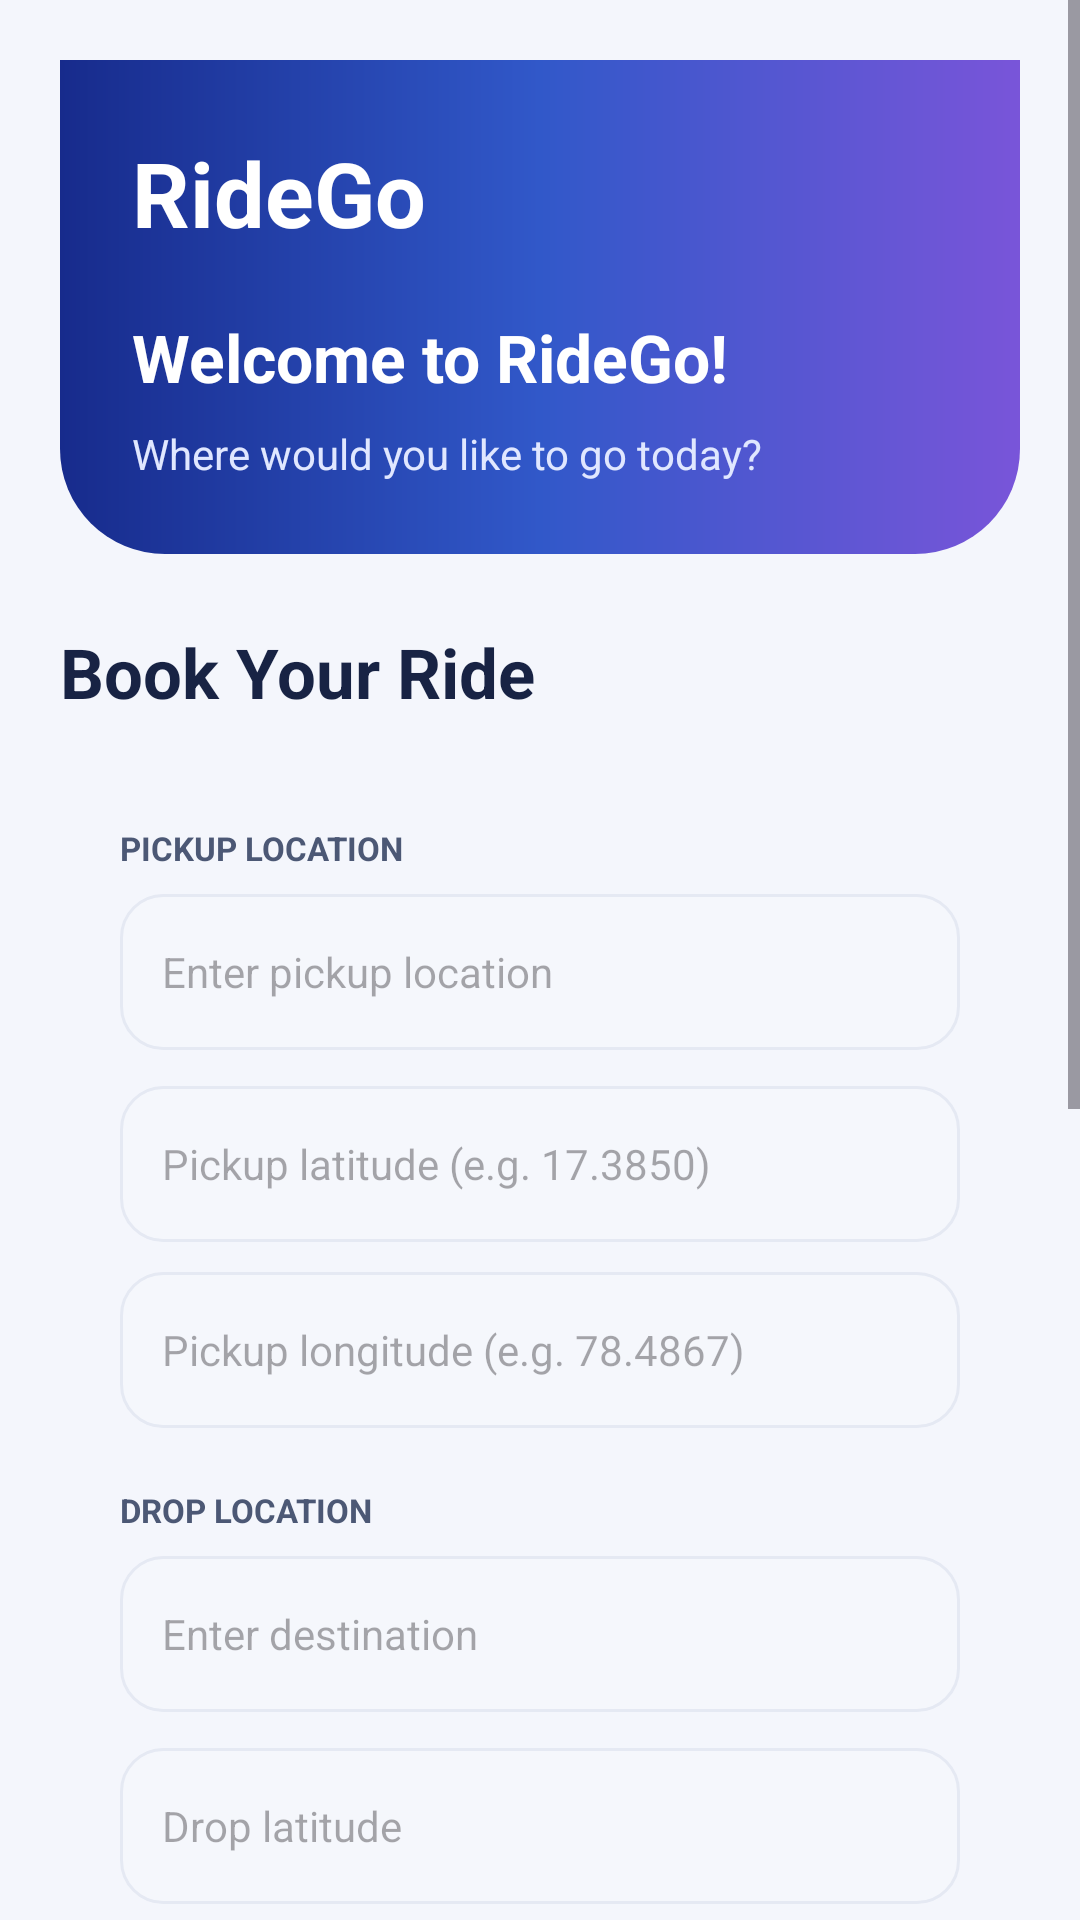

This screen was rendered from an Android layout file. Write that file and the resources it references.
<!-- AndroidManifest.xml: application theme Theme.RideGO -->
<!-- res/layout/activity_rider_home.xml -->
<?xml version="1.0" encoding="utf-8"?>
<ScrollView xmlns:android="http://schemas.android.com/apk/res/android"
    android:layout_width="match_parent"
    android:layout_height="match_parent"
    android:fillViewport="true"
    android:background="@drawable/bg_screen">

    <LinearLayout
        android:layout_width="match_parent"
        android:layout_height="wrap_content"
        android:orientation="vertical"
        android:padding="20dp">

        <LinearLayout
            android:layout_width="match_parent"
            android:layout_height="wrap_content"
            android:orientation="vertical"
            android:background="@drawable/bg_header"
            android:padding="24dp"
            android:layout_marginBottom="24dp">

            <TextView
                android:layout_width="wrap_content"
                android:layout_height="wrap_content"
                android:text="RideGo"
                android:textSize="30sp"
                android:textStyle="bold"
                android:textColor="#FFFFFF"/>

            <TextView
                android:id="@+id/tvWelcomeRider"
                android:layout_width="match_parent"
                android:layout_height="wrap_content"
                android:text="Welcome to RideGo!"
                android:textSize="22sp"
                android:textStyle="bold"
                android:textColor="#FFFFFF"
                android:layout_marginTop="20dp"/>

            <TextView
                android:layout_width="wrap_content"
                android:layout_height="wrap_content"
                android:text="Where would you like to go today?"
                android:textSize="14sp"
                android:textColor="#E0E7FF"
                android:layout_marginTop="8dp"/>

        </LinearLayout>

        <TextView
            android:layout_width="wrap_content"
            android:layout_height="wrap_content"
            android:text="Book Your Ride"
            android:textSize="23sp"
            android:textStyle="bold"
            android:textColor="#182344"
            android:layout_marginBottom="16dp"/>

        <LinearLayout
            android:layout_width="match_parent"
            android:layout_height="wrap_content"
            android:orientation="vertical"
            android:background="@drawable/bg_card"
            android:padding="20dp"
            android:elevation="4dp">

            <TextView
                android:layout_width="wrap_content"
                android:layout_height="wrap_content"
                android:text="PICKUP LOCATION"
                android:textSize="11sp"
                android:textStyle="bold"
                android:textColor="#4C5875"
                android:layout_marginBottom="8dp"/>

            <EditText
                android:id="@+id/etPickup"
                android:layout_width="match_parent"
                android:layout_height="52dp"
                android:hint="Enter pickup location"
                android:singleLine="true"
                android:padding="14dp"
                android:textSize="14sp"
                android:background="@drawable/bg_input"/>

            <EditText
                android:id="@+id/etPickupLatitude"
                android:layout_width="match_parent"
                android:layout_height="52dp"
                android:hint="Pickup latitude (e.g. 17.3850)"
                android:inputType="numberDecimal|numberSigned"
                android:padding="14dp"
                android:textSize="14sp"
                android:background="@drawable/bg_input"
                android:layout_marginTop="12dp"/>

            <EditText
                android:id="@+id/etPickupLongitude"
                android:layout_width="match_parent"
                android:layout_height="52dp"
                android:hint="Pickup longitude (e.g. 78.4867)"
                android:inputType="numberDecimal|numberSigned"
                android:padding="14dp"
                android:textSize="14sp"
                android:background="@drawable/bg_input"
                android:layout_marginTop="10dp"/>

            <TextView
                android:layout_width="wrap_content"
                android:layout_height="wrap_content"
                android:text="DROP LOCATION"
                android:textSize="11sp"
                android:textStyle="bold"
                android:textColor="#4C5875"
                android:layout_marginTop="20dp"
                android:layout_marginBottom="8dp"/>

            <EditText
                android:id="@+id/etDrop"
                android:layout_width="match_parent"
                android:layout_height="52dp"
                android:hint="Enter destination"
                android:singleLine="true"
                android:padding="14dp"
                android:textSize="14sp"
                android:background="@drawable/bg_input"/>

            <EditText
                android:id="@+id/etDropLatitude"
                android:layout_width="match_parent"
                android:layout_height="52dp"
                android:hint="Drop latitude"
                android:inputType="numberDecimal|numberSigned"
                android:padding="14dp"
                android:textSize="14sp"
                android:background="@drawable/bg_input"
                android:layout_marginTop="12dp"/>

            <EditText
                android:id="@+id/etDropLongitude"
                android:layout_width="match_parent"
                android:layout_height="52dp"
                android:hint="Drop longitude"
                android:inputType="numberDecimal|numberSigned"
                android:padding="14dp"
                android:textSize="14sp"
                android:background="@drawable/bg_input"
                android:layout_marginTop="10dp"/>

            <Button
                android:id="@+id/btnBookRide"
                android:layout_width="match_parent"
                android:layout_height="55dp"
                android:text="BOOK A RIDE"
                android:textColor="#FFFFFF"
                android:textStyle="bold"
                android:backgroundTint="#3158C9"
                android:layout_marginTop="24dp"/>

            <Switch
                android:id="@+id/switchSurgeFare"
                android:layout_width="match_parent"
                android:layout_height="wrap_content"
                android:text="Enable Surge Pricing (1.5x)"
                android:textSize="16sp"
                android:layout_marginTop="12dp"
                android:layout_marginBottom="12dp"
                android:checked="false" />

            <Button
                android:id="@+id/btnCancelRide"
                android:layout_width="match_parent"
                android:layout_height="wrap_content"
                android:text="Cancel Ride"
                android:layout_marginTop="12dp"
                android:backgroundTint="#D32F2F"
                android:textColor="#FFFFFF"
                android:enabled="false"/>
            <Button
                android:id="@+id/btnCompleteRide"
                android:layout_width="match_parent"
                android:layout_height="wrap_content"
                android:text="Complete Ride"
                android:layout_marginTop="12dp"
                android:backgroundTint="#2E7D32"
                android:textColor="#FFFFFF"
                android:enabled="false"/>
            <Button
                android:id="@+id/btnRideHistory"
                android:layout_width="match_parent"
                android:layout_height="wrap_content"
                android:text="View Ride History"
                android:textAllCaps="false"
                android:layout_marginTop="12dp" />
        </LinearLayout>

        <TextView
            android:layout_width="wrap_content"
            android:layout_height="wrap_content"
            android:text="Your RideGo journey starts here."
            android:textSize="13sp"
            android:textColor="#8992A8"
            android:layout_gravity="center"
            android:layout_marginTop="24dp"
            android:layout_marginBottom="20dp"/>

    </LinearLayout>

</ScrollView>
<!-- resources referenced by this layout -->
<resources>
  <!-- drawable bg_header (drawable) -->
  <?xml version="1.0" encoding="utf-8"?>
  <shape xmlns:android="http://schemas.android.com/apk/res/android">
      <corners
          android:bottomLeftRadius="35dp"
          android:bottomRightRadius="35dp"/>
      <gradient
          android:startColor="#172B8C"
          android:centerColor="#3158C9"
          android:endColor="#7955D9"
          android:angle="0"/>
  </shape>
  <!-- drawable bg_input (drawable) -->
  <?xml version="1.0" encoding="utf-8"?>
  <shape xmlns:android="http://schemas.android.com/apk/res/android">
      <solid android:color="#F5F7FC"/>
      <corners android:radius="14dp"/>
      <stroke
          android:width="1dp"
          android:color="#E5E9F3"/>
  </shape>
  <!-- drawable bg_screen (drawable) -->
  <?xml version="1.0" encoding="utf-8"?>
  <shape xmlns:android="http://schemas.android.com/apk/res/android">
      <solid android:color="#F4F6FC"/>
  </shape>
  <style name="Theme.RideGO" parent="Base.Theme.RideGO" />
  <style name="Base.Theme.RideGO" parent="Theme.Material3.DayNight.NoActionBar">
          
          
      </style>
</resources>
